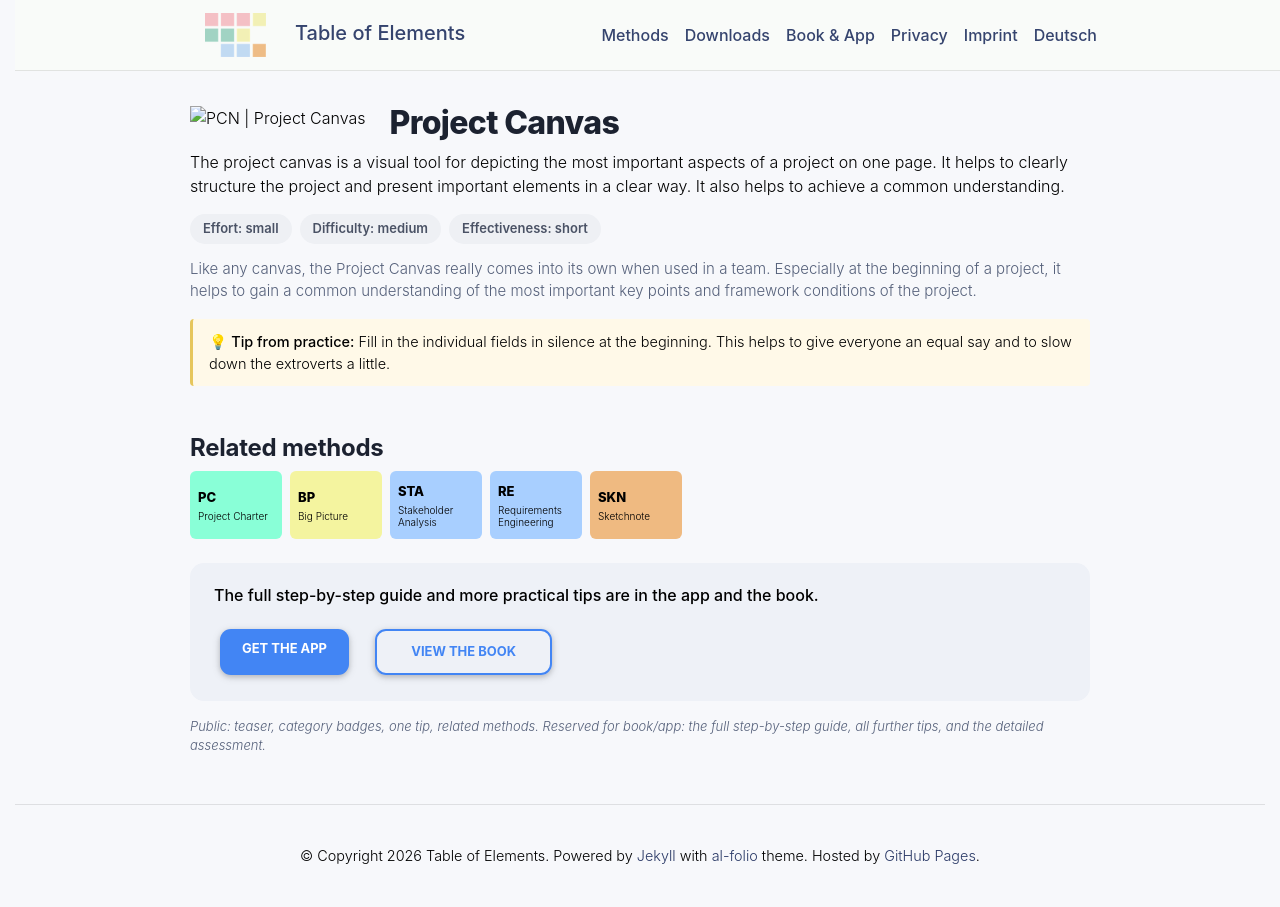

repository: table-of-elements/table-of-elements.github.io · page: en/elements/PCN/index.html · generator: jekyll

---
lang: en
layout: default
permalink: /en/elements/PCN/
subtitle: "Project Canvas"
title: "PCN | Project Canvas"
description: "The project canvas is a visual tool for depicting the most important aspects of a project on one page. It helps to clearly structure the project and present important elements in a clear way. It also helps to achieve a common understanding."
og_image: /assets/img/elements/en/PCN.og.png
---

{% include figure.liquid loading="eager" path="assets/img/elements/en/PCN.card.png" class="img-fluid" width="300" height="300" alt="PCN | Project Canvas" %}

# Project Canvas

The project canvas is a visual tool for depicting the most important aspects of a project on one page. It helps to clearly structure the project and present important elements in a clear way. It also helps to achieve a common understanding.
